Dataset: DatasetEnfermedadesOregano (GitHub, GabrielFMH/DatasetEnfermedadesOregano). Classes: alternaria, mosaic, OIDIO, mosca blanca, healthy oregano, roya, trips.

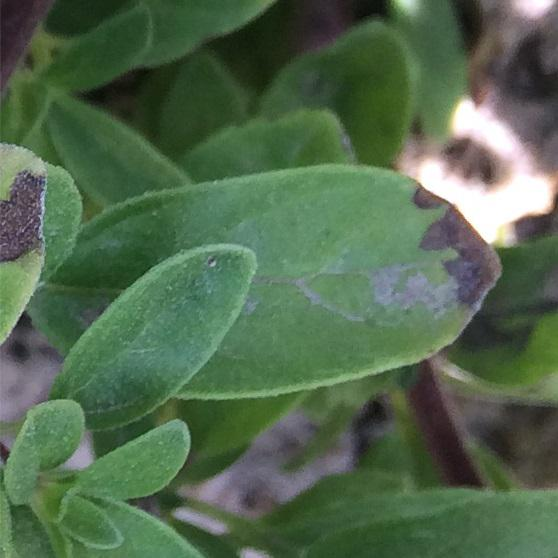
Label: alternaria

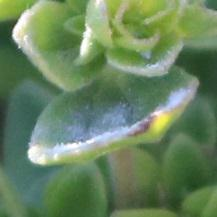
Label: OIDIO

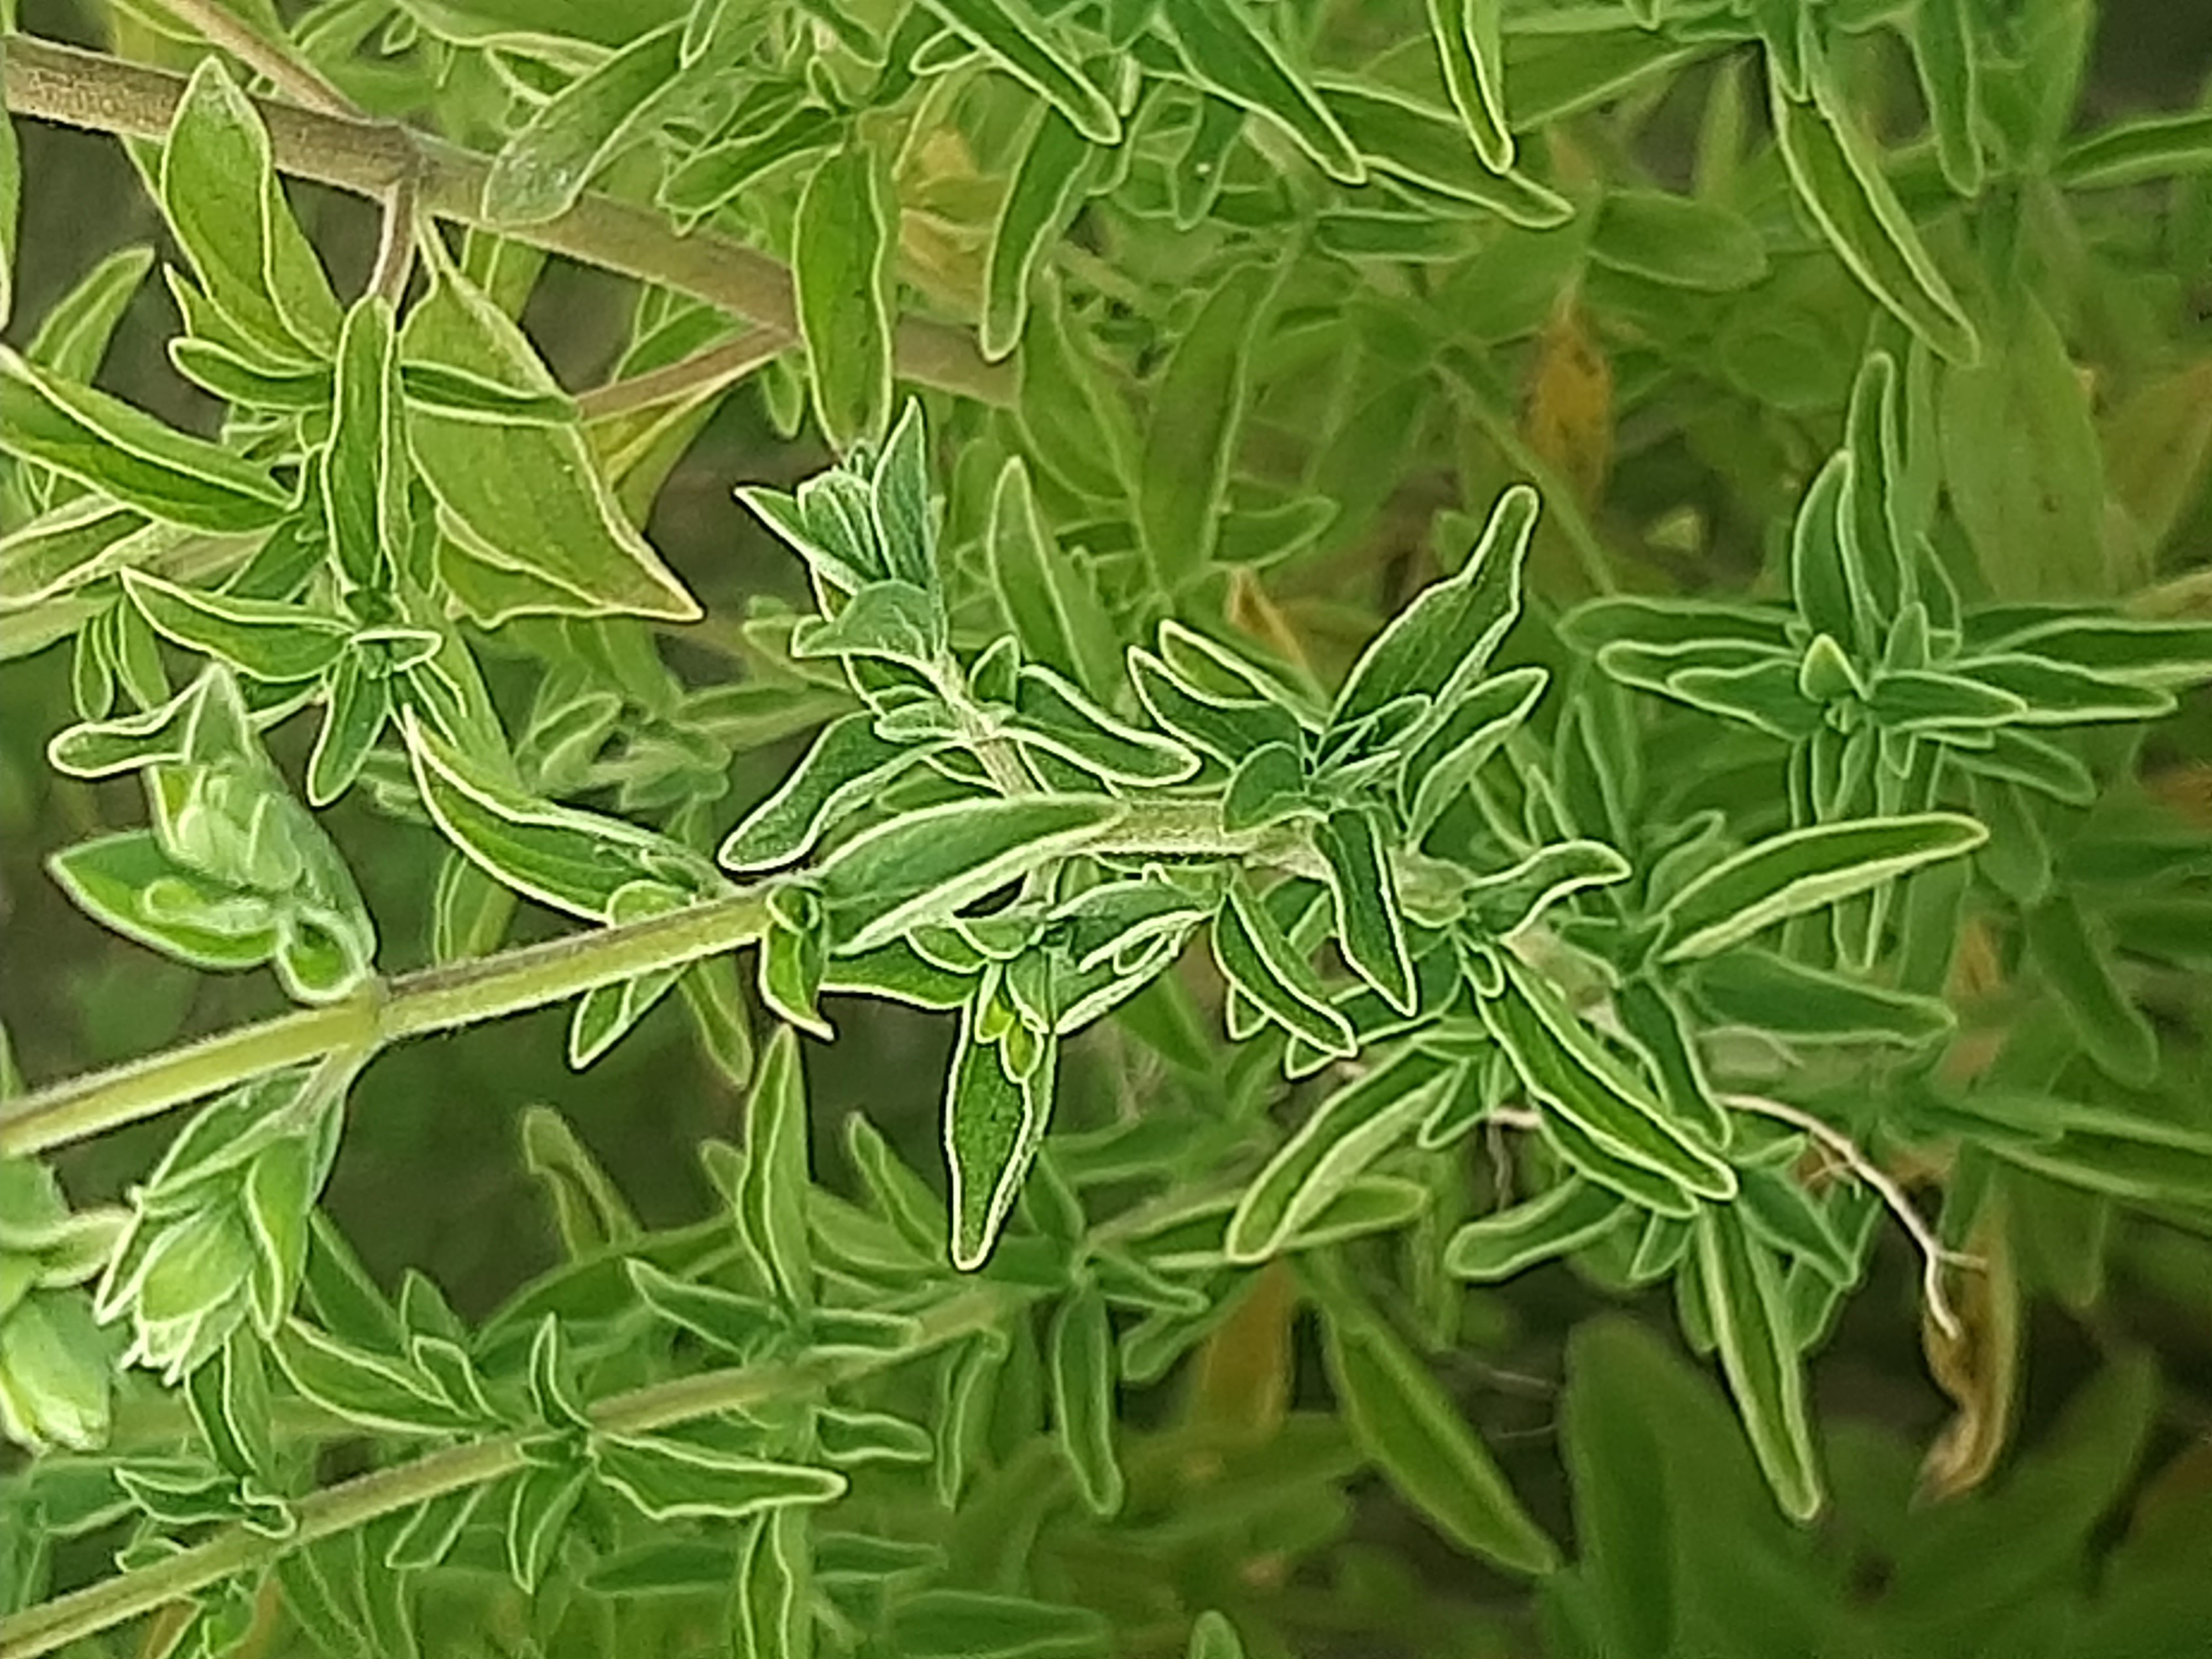
Label: healthy oregano

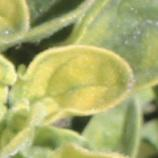
Label: mosaic

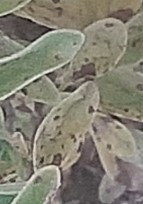
Label: roya

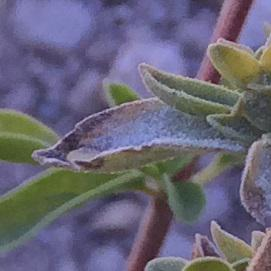
Label: alternaria
